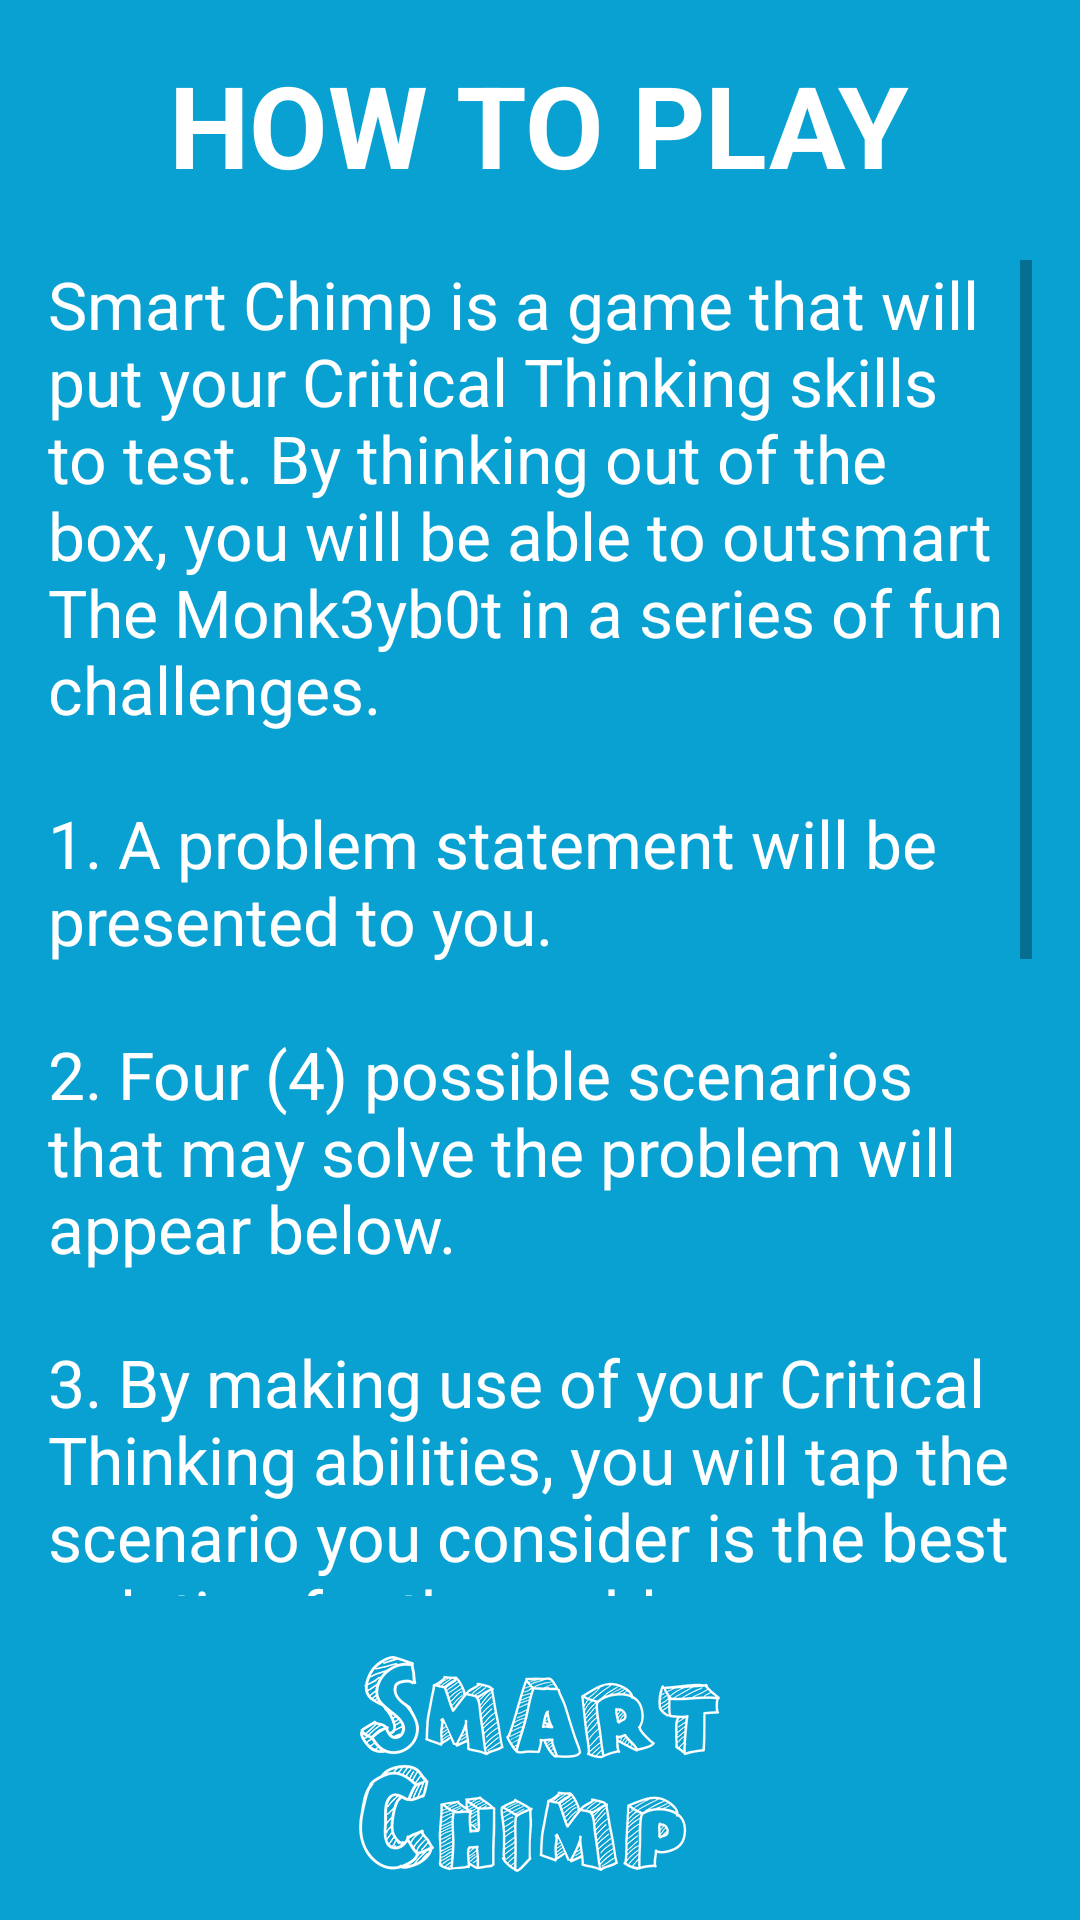

Produce the Android XML layout that renders to this screen, including the resource entries it uses.
<!-- AndroidManifest.xml: application theme AppTheme -->
<!-- res/layout/activity_how_to_play.xml -->
<RelativeLayout xmlns:android="http://schemas.android.com/apk/res/android"
    xmlns:tools="http://schemas.android.com/tools" android:layout_width="match_parent"
    android:layout_height="match_parent" android:paddingLeft="@dimen/activity_horizontal_margin"
    android:paddingRight="@dimen/activity_horizontal_margin"
    android:paddingTop="@dimen/activity_vertical_margin"
    android:paddingBottom="@dimen/activity_vertical_margin"
    tools:context=".HowToPlayActivity"
    android:background="@color/gameBackgroundColor">

    <TextView
        android:layout_width="wrap_content"
        android:layout_height="wrap_content"
        android:textAppearance="?android:attr/textAppearanceLarge"
        android:text="@string/how_to_play_button"
        android:id="@+id/howToPlayTitleTextView"
        android:layout_alignParentTop="true"
        android:layout_centerHorizontal="true"
        android:textSize="@dimen/activity_title_font_size"
        android:textColor="@color/whiteColor"
        android:textStyle="bold" />

    <ScrollView
        android:layout_width="match_parent"
        android:layout_height="wrap_content"
        android:id="@+id/scrollView"
        android:layout_below="@+id/howToPlayTitleTextView"
        android:layout_above="@+id/smartChimpLogo3"
        android:layout_marginTop="20dp">

        <TextView
            android:layout_width="match_parent"
            android:layout_height="wrap_content"
            android:textAppearance="?android:attr/textAppearanceLarge"
            android:text="@string/instructions"
            android:id="@+id/instructionsTextView"
            android:textColor="@color/whiteColor" />
    </ScrollView>

    <ImageView
        android:layout_width="wrap_content"
        android:layout_height="wrap_content"
        android:id="@+id/smartChimpLogo3"
        android:src="@drawable/smart_chimp_logo"
        android:layout_alignParentBottom="true"
        android:layout_centerHorizontal="true"
        android:layout_marginTop="20dp"
        android:contentDescription="@string/smart_chimp_logo" />
</RelativeLayout>
<!-- resources referenced by this layout -->
<resources>
  <item name="gameBackgroundColor" type="color">#09A0D2</item>
  <item name="whiteColor" type="color">#FFFFFF</item>
  <dimen name="activity_horizontal_margin">16dp</dimen>
  <dimen name="activity_title_font_size">38sp</dimen>
  <dimen name="activity_vertical_margin">16dp</dimen>
  <string name="how_to_play_button">HOW TO PLAY</string>
  <string name="instructions">Smart Chimp is a game that will put your Critical Thinking skills to test. By thinking out of the box, you will be able to outsmart The Monk3yb0t in a series of  fun challenges.\n\n1. A problem statement will be presented to you.\n\n2. Four (4) possible scenarios that may solve the problem will appear below.\n\n3. By making use of your Critical Thinking abilities, you will tap the scenario you consider is the best solution for the problem.\n\n4. If you answered correctly, you will be awarded a certain amount of bananas, according to the problem\'s difficulty.\n\n5. Try to solve the set of ten (10) problems to get the most bananas. To win, you must answer at least seven (7) questions correctly.\n\n6. Enjoy the game and keep playing to train and improve your Critical Thinking skills.</string>
  <string name="smart_chimp_logo">Smart Chimp Logo</string>
  <style name="AppTheme" parent="Theme.AppCompat.Light.DarkActionBar">
          
          <item name="android:windowNoTitle">true</item>
          <item name="windowActionBar">false</item>
          <item name="android:windowFullscreen">true</item>
          <item name="android:windowContentOverlay">@null</item>
      </style>
</resources>
